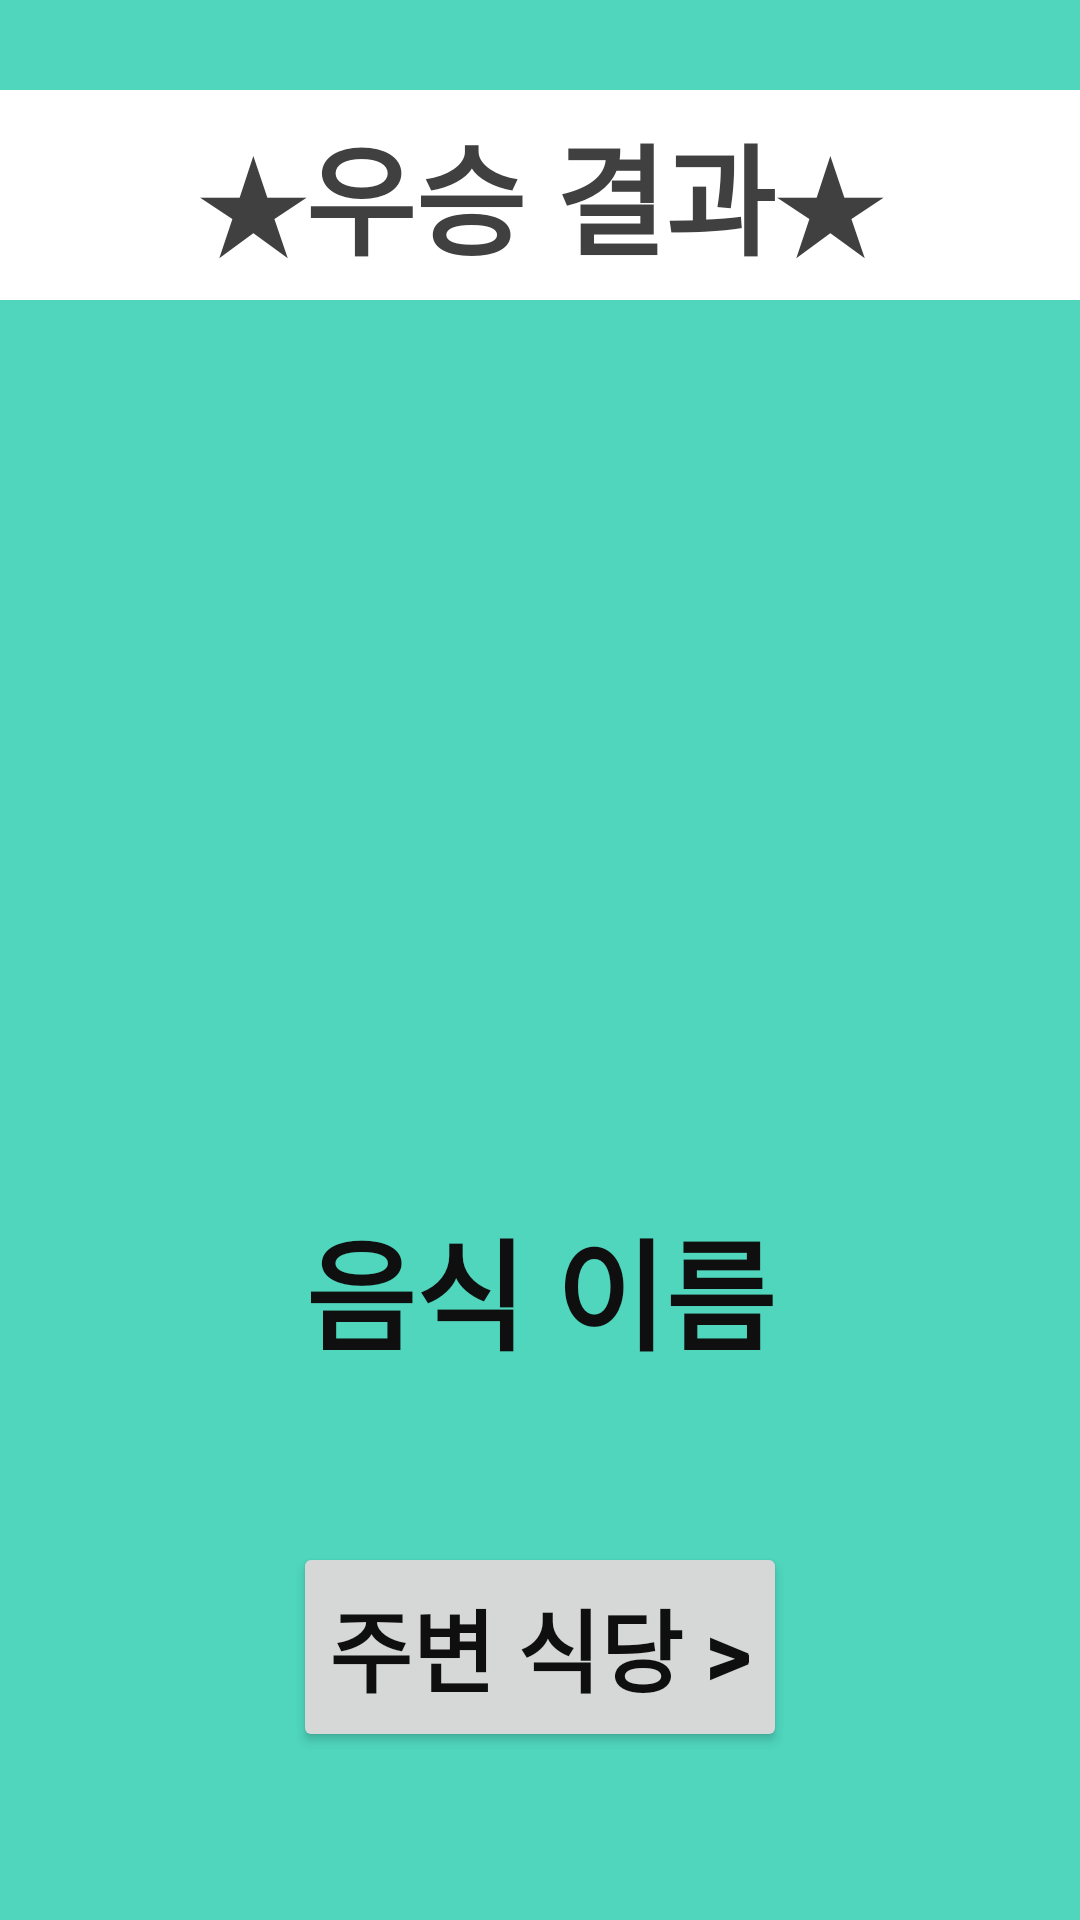

Android layout source for this screen:
<!-- AndroidManifest.xml: application theme Theme.LunchPick -->
<!-- res/layout/activity_winner.xml -->
<?xml version="1.0" encoding="utf-8"?>
<androidx.constraintlayout.widget.ConstraintLayout xmlns:android="http://schemas.android.com/apk/res/android"
    xmlns:app="http://schemas.android.com/apk/res-auto"
    xmlns:tools="http://schemas.android.com/tools"
    android:layout_width="match_parent"
    android:layout_height="match_parent"
    android:background="#4FD6BD">

    <TextView
        android:id="@+id/tv_activityName"
        android:layout_width="match_parent"
        android:layout_height="70dp"
        android:layout_marginTop="30dp"
        android:gravity="center"
        android:background="#FFFFFF"
        android:textColor="#404040"
        android:textStyle="bold"
        android:textSize="40sp"
        android:text="★우승 결과★"
        app:layout_constraintTop_toTopOf="parent"/>

    <FrameLayout
        android:layout_width="match_parent"
        android:layout_height="match_parent">
        <ImageView
            android:id="@+id/iv_background"
            android:layout_width="350dp"
            android:layout_height="350dp"
            android:layout_gravity="center"
            android:elevation="40dp"
            />
        <ImageView
            android:id="@+id/iv_foodImg"
            android:layout_width="268dp"
            android:layout_height="190dp"
            android:layout_marginBottom="42dp"
            android:layout_gravity="center"/>
        <TextView
            android:id="@+id/iv_Foodname"
            android:layout_width="wrap_content"
            android:layout_height="wrap_content"
            android:layout_marginTop="110dp"
            android:layout_gravity="center"
            android:textSize="40sp"
            android:textStyle="bold"
            android:textColor="#0F0F0F"
            android:text="음식 이름"/>
    </FrameLayout>

    <Button
        android:id="@+id/FindRestaurant"
        android:layout_width="wrap_content"
        android:layout_height="70dp"

        android:elevation="30dp"
        android:textColor="#0F0F0F"
        android:textSize="30sp"
        android:textStyle="bold"
        android:text="주변 식당 >"
        android:layout_marginBottom="56dp"
        app:layout_constraintRight_toRightOf="parent"
        app:layout_constraintLeft_toLeftOf="parent"
        app:layout_constraintBottom_toBottomOf="parent"/>

</androidx.constraintlayout.widget.ConstraintLayout>
<!-- resources referenced by this layout -->
<resources>
  <style name="Theme.LunchPick" parent="Theme.AppCompat.Light.NoActionBar">
          
          <item name="colorPrimary">@color/purple_500</item>
          <item name="colorPrimaryVariant">@color/purple_700</item>
          <item name="colorOnPrimary">@color/white</item>
          
          <item name="colorSecondary">@color/teal_200</item>
          <item name="colorSecondaryVariant">@color/teal_700</item>
          <item name="colorOnSecondary">@color/black</item>
          
          <item name="android:statusBarColor" tools:targetApi="l">?attr/colorPrimaryVariant</item>
          
      </style>
  <color name="purple_500">#FF6200EE</color>
  <color name="purple_700">#FF3700B3</color>
  <color name="white">#FFFFFFFF</color>
  <color name="teal_200">#FF03DAC5</color>
  <color name="teal_700">#FF018786</color>
  <color name="black">#FF000000</color>
</resources>
